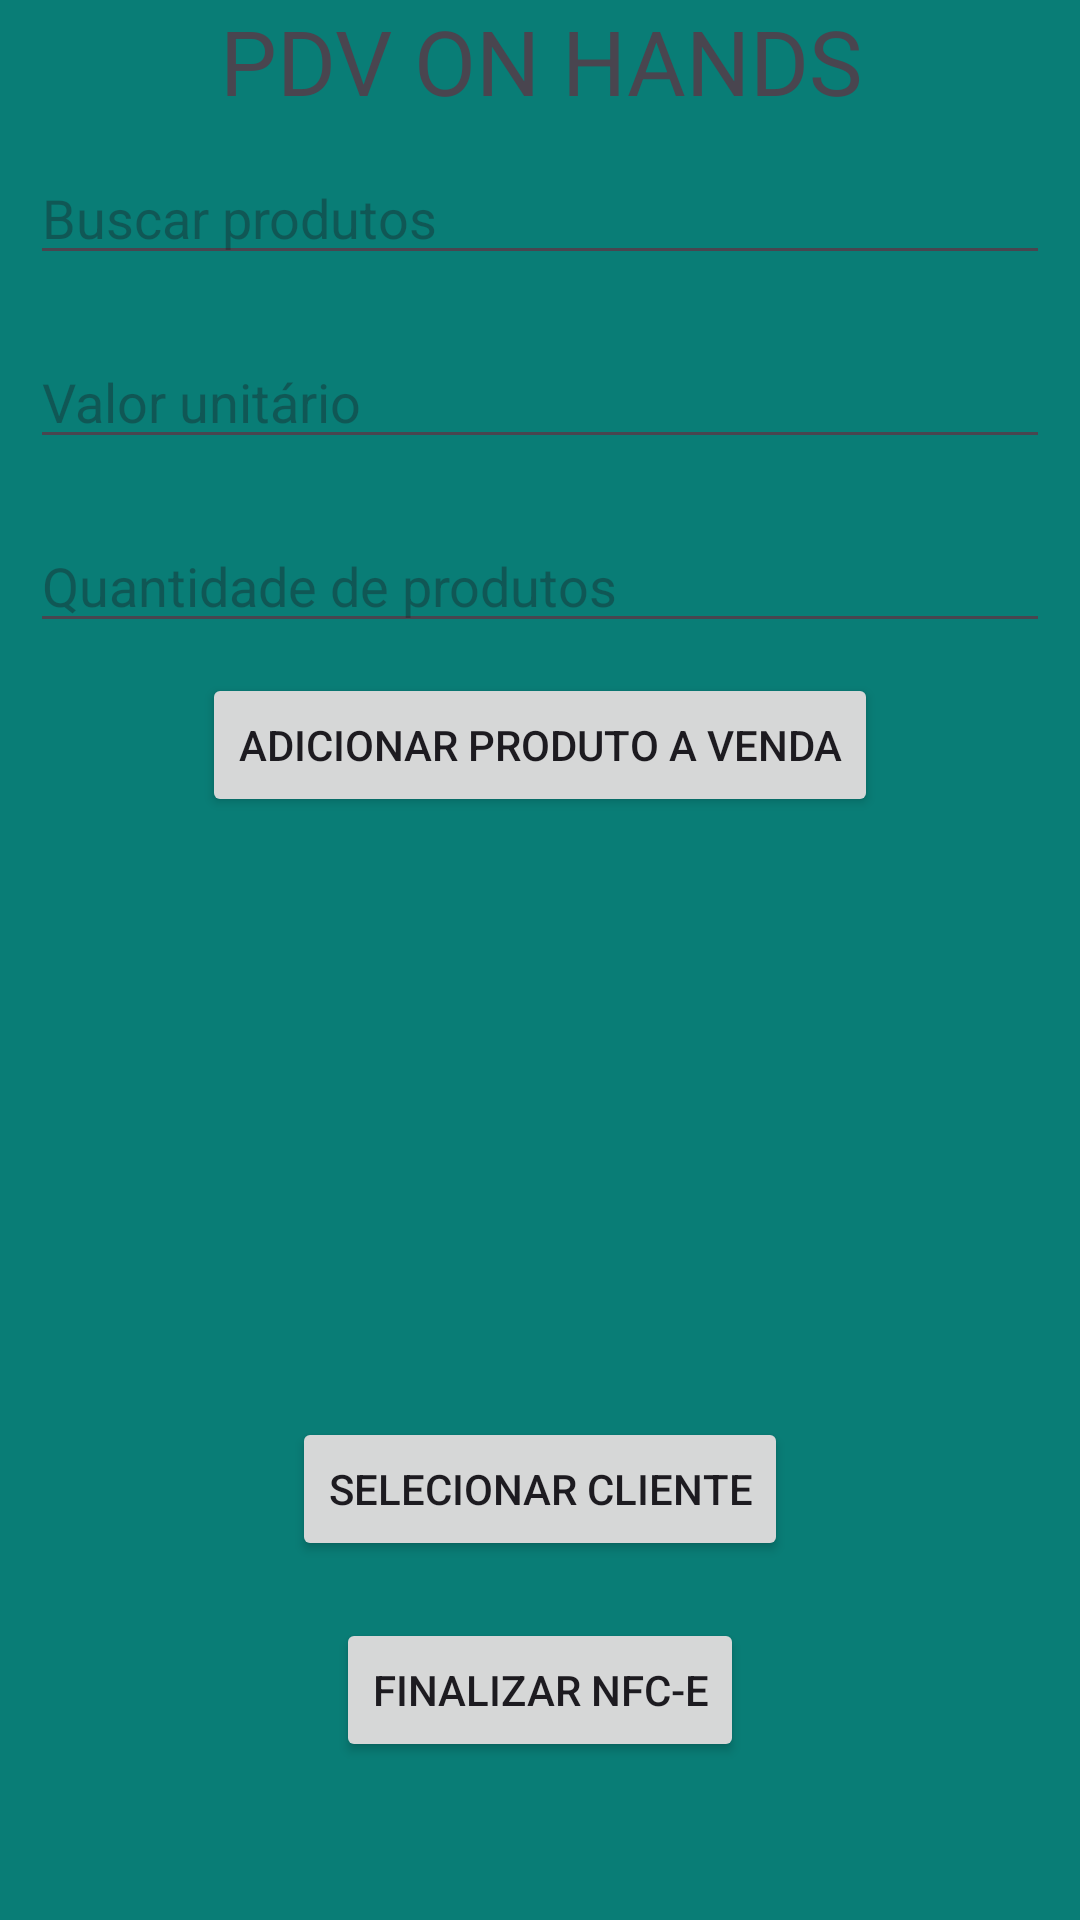

Android layout source for this screen:
<!-- AndroidManifest.xml: application theme Theme.PdvOnHands -->
<!-- res/layout/activity_ponto_de_venda.xml -->
<?xml version="1.0" encoding="utf-8"?>
<LinearLayout xmlns:android="http://schemas.android.com/apk/res/android"
    xmlns:app="http://schemas.android.com/apk/res-auto"
    xmlns:tools="http://schemas.android.com/tools"
    android:layout_width="match_parent"
    android:layout_height="match_parent"
    android:orientation="vertical"
    tools:context=".view.PdvActivity"
    android:background="@color/fundo">

    <TextView
        android:layout_width="match_parent"
        android:layout_height="wrap_content"
        android:text="PDV ON HANDS"
        android:textSize="30dp"
        android:textAlignment="center"
        android:layout_gravity="center"/>

    <AutoCompleteTextView
        android:id="@+id/autoCompleteProdutos"
        android:layout_width="match_parent"
        android:layout_height="wrap_content"
        android:hint="Buscar produtos"
        android:layout_margin="10dp"/>

    <EditText
        android:layout_width="match_parent"
        android:layout_height="wrap_content"
        android:hint="Valor unitário"
        android:layout_margin="10dp"
        android:id="@+id/edValorUnitario"/>

    <EditText
        android:layout_width="match_parent"
        android:layout_height="wrap_content"
        android:hint="Quantidade de produtos"
        android:layout_margin="10dp"
        android:id="@+id/edQtdProdutos"/>
    <Button
        android:layout_width="wrap_content"
        android:layout_height="wrap_content"
        android:layout_gravity="center"
        android:text="Adicionar produto a Venda"
        android:id="@+id/btAddProduto"/>

    <ScrollView
        android:layout_width="match_parent"
        android:layout_height="200dp">
        <LinearLayout
            android:layout_width="match_parent"
            android:layout_height="match_parent"
            android:orientation="vertical">

            <TextView
                android:layout_width="wrap_content"
                android:layout_height="wrap_content"
                android:textSize="20sp"
                android:layout_margin="10dp"
                android:id="@+id/tvListaProdutos"/>

        </LinearLayout>
    </ScrollView>

    <Button
        android:layout_width="wrap_content"
        android:layout_height="wrap_content"
        android:layout_gravity="center"
        android:text="Selecionar Cliente"
        android:id="@+id/btSelecionarCliente"/>

    
    <ScrollView
        android:layout_width="match_parent"
        android:layout_height="wrap_content">
        <LinearLayout
            android:id="@+id/llCliente"
            android:layout_width="match_parent"
            android:layout_height="wrap_content"
            android:orientation="vertical">

            <TextView
                android:layout_width="match_parent"
                android:layout_height="wrap_content"
                android:id="@+id/tvClienteSelecionado"
                android:layout_gravity="center"/>

        </LinearLayout>

    </ScrollView>

    <Button
        android:layout_width="wrap_content"
        android:layout_height="wrap_content"
        android:text="Finalizar NFC-e"
        android:layout_gravity="center"
        android:id="@+id/btFinalizarNotaFiscal"/>




</LinearLayout>
<!-- resources referenced by this layout -->
<resources>
  <color name="fundo">#097D76</color>
  <style name="Theme.PdvOnHands" parent="Base.Theme.PdvOnHands" />
  <style name="Base.Theme.PdvOnHands" parent="Theme.Material3.DayNight.NoActionBar">
          
          
      </style>
</resources>
